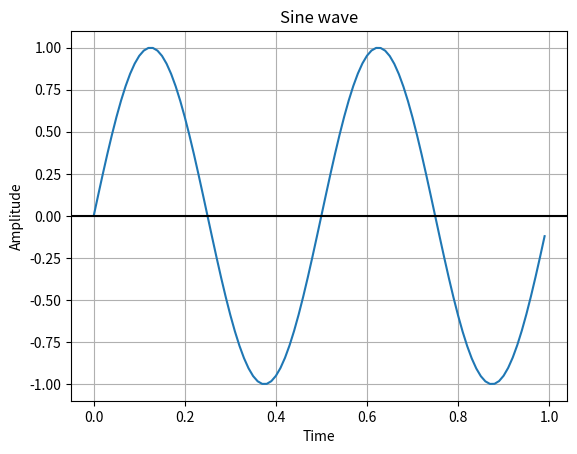

The matplotlib source for this figure:
import numpy as np
import scipy as sy
from matplotlib import pyplot as plt

t = np.arange(0,1,0.01)
#frequency = 2 Hz
f = 2
#Amplitude of sine wave = 1
PI = 22/7
a = np.sin(2*PI*2*t)
#Plot a continuous sine wave
plt.plot(t,a)
#Give a title for the sine wave
plt.title('Sine wave')
#X-axis label
plt.xlabel('Time')
#Y-axis label
plt.ylabel('Amplitude')
plt.grid(True, which='both')
plt.axhline(y=0, color='k')
#Display the sine wave
plt.show()
